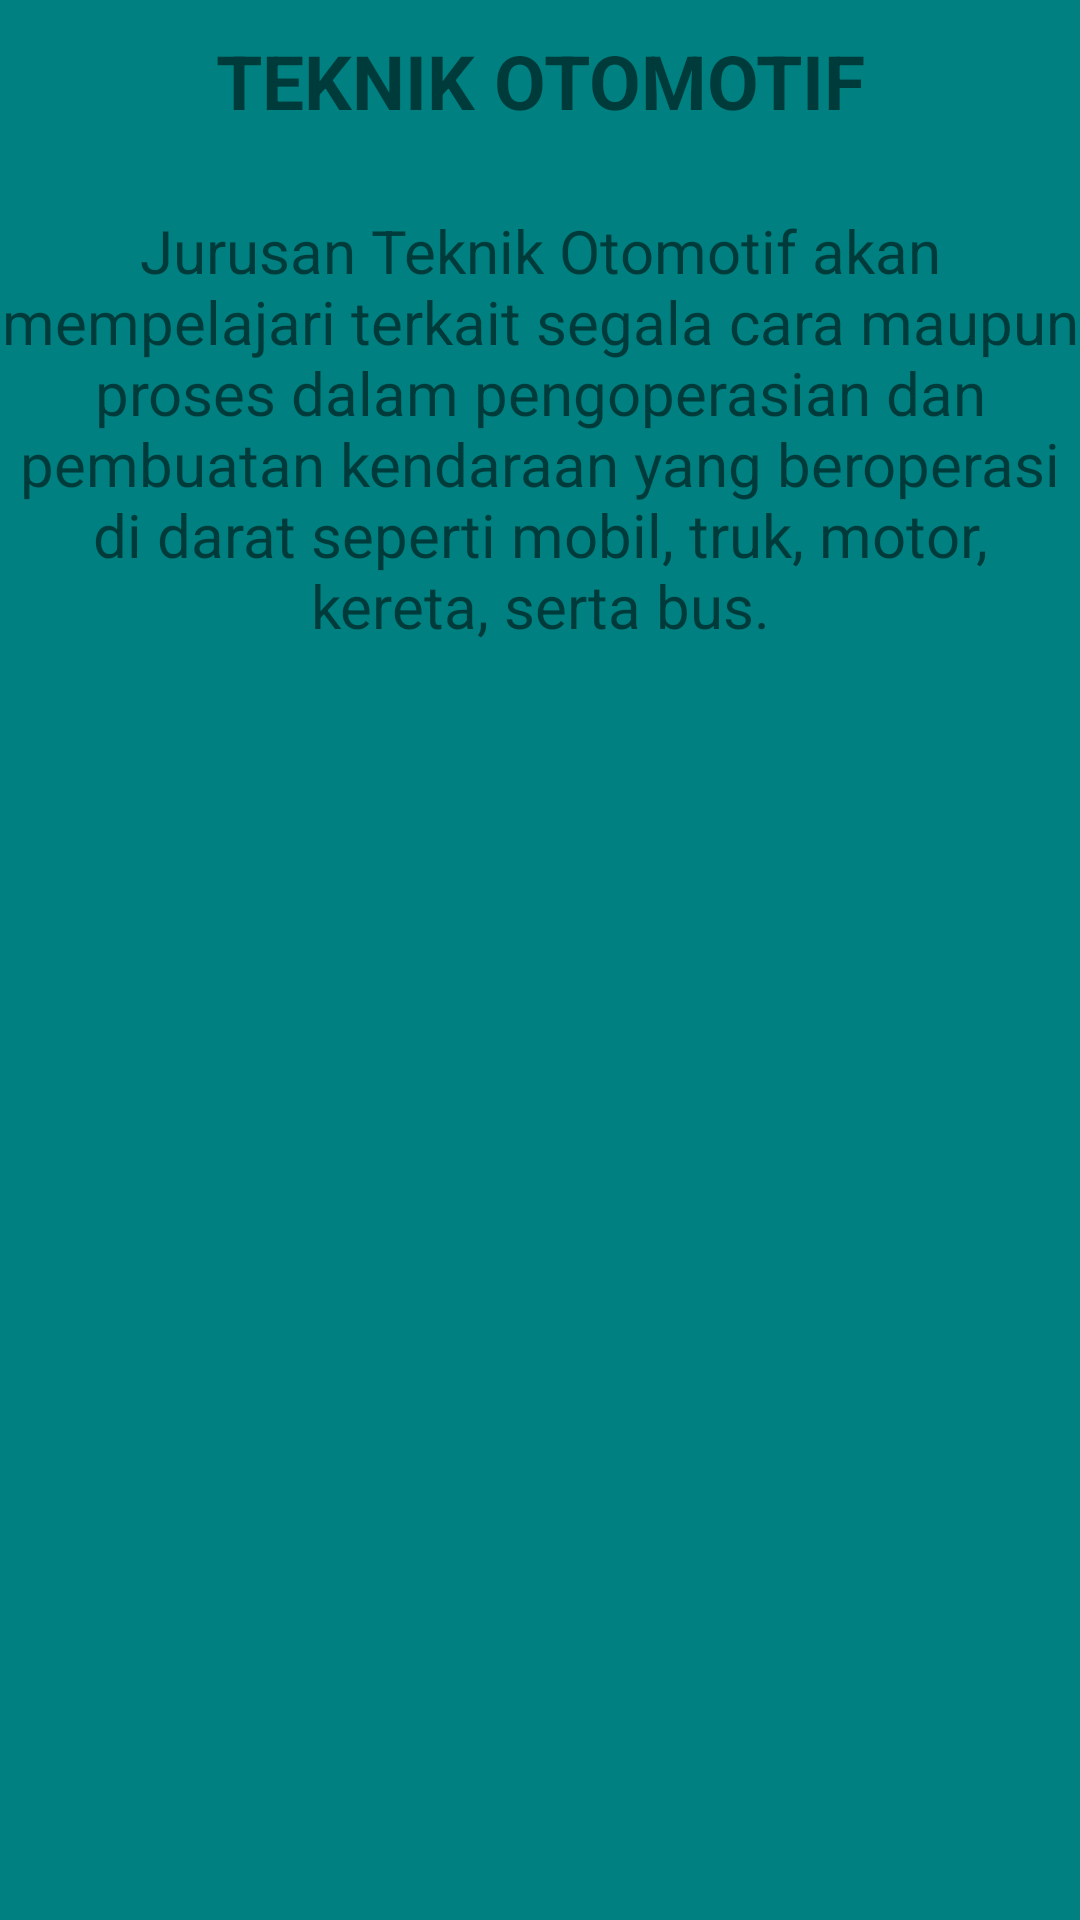

Android layout source for this screen:
<!-- AndroidManifest.xml: application theme Theme.Novita17 -->
<!-- res/layout/fragment_t_o.xml -->
<?xml version="1.0" encoding="utf-8"?>
<FrameLayout xmlns:android="http://schemas.android.com/apk/res/android"
    xmlns:tools="http://schemas.android.com/tools"
    android:layout_width="match_parent"
    android:layout_height="match_parent"
    android:background="#008080"
    tools:context=".TOFragment">

    <TextView
        android:layout_width="match_parent"
        android:layout_height="match_parent"
        android:text="TEKNIK OTOMOTIF"
        android:textStyle="bold"
        android:textSize="25sp"
        android:layout_marginTop="10sp"
        android:textAlignment="center"/>
    <TextView
        android:layout_width="match_parent"
        android:layout_height="match_parent"
        android:text="Jurusan Teknik Otomotif akan mempelajari terkait segala cara maupun proses dalam pengoperasian dan pembuatan kendaraan yang beroperasi di darat seperti mobil, truk, motor, kereta, serta bus."
        android:textSize="20sp"
        android:fontFamily="sans-serif"
        android:layout_marginTop="70sp"
        android:textAlignment="center"/>

</FrameLayout>
<!-- resources referenced by this layout -->
<resources>
  <style name="Theme.Novita17" parent="Theme.MaterialComponents.DayNight.DarkActionBar">
          
          <item name="colorPrimary">@color/purple_500</item>
          <item name="colorPrimaryVariant">@color/purple_700</item>
          <item name="colorOnPrimary">@color/white</item>
          
          <item name="colorSecondary">@color/teal_200</item>
          <item name="colorSecondaryVariant">@color/teal_700</item>
          <item name="colorOnSecondary">@color/black</item>
          
          <item name="android:statusBarColor" tools:targetApi="l">?attr/colorPrimaryVariant</item>
          
      </style>
  <!-- not gathered from this repository: default colours our renderer supplied (Android Studio template values) -->
  <color name="purple_500">#FF6200EE</color>
  <color name="purple_700">#FF3700B3</color>
  <color name="teal_200">#FF03DAC5</color>
  <color name="teal_700">#FF018786</color>
  <color name="black">#FF000000</color>
  <color name="white">#FFFFFFFF</color>
</resources>
